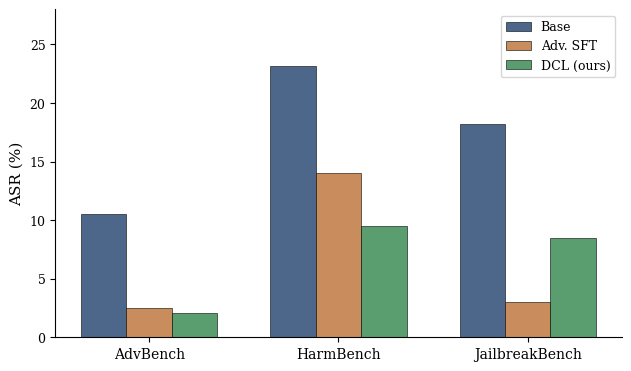

The script that saved this image:
#!/usr/bin/env python3
"""Grouped bar chart: per-benchmark seen-family ASR for Base / Adv. SFT / DCL (Table 1 aggregate)."""

from __future__ import annotations

import argparse
from pathlib import Path

import matplotlib

matplotlib.use("Agg")
import matplotlib.pyplot as plt  # noqa: E402
import numpy as np  # noqa: E402


def main() -> int:
    p = argparse.ArgumentParser(description=__doc__)
    p.add_argument(
        "-o",
        "--output",
        type=Path,
        default=Path("figures/per_benchmark_asr.pdf"),
        help="Output PDF path.",
    )
    args = p.parse_args()

    # Table 1 — seen-family, “All attacks (aggregate)” ASR (%)
    benchmarks = ["AdvBench", "HarmBench", "JailbreakBench"]
    base = [10.5, 23.2, 18.2]
    adv_sft = [2.5, 14.0, 3.0]
    dcl = [2.1, 9.5, 8.5]

    rc = {
        "font.family": "serif",
        "font.serif": ["Times New Roman", "Times", "DejaVu Serif"],
        "axes.labelsize": 11,
        "axes.titlesize": 12,
        "xtick.labelsize": 10,
        "ytick.labelsize": 9,
        "legend.fontsize": 9,
        "mathtext.fontset": "dejavuserif",
    }

    x = np.arange(len(benchmarks), dtype=float)
    width = 0.24

    args.output.parent.mkdir(parents=True, exist_ok=True)

    with plt.rc_context(rc=rc):
        fig, ax = plt.subplots(figsize=(6.2, 3.6), layout="constrained")
        ax.bar(
            x - width,
            base,
            width,
            label="Base",
            color="#4c678a",
            edgecolor="black",
            linewidth=0.4,
        )
        ax.bar(
            x,
            adv_sft,
            width,
            label="Adv. SFT",
            color="#c98c5d",
            edgecolor="black",
            linewidth=0.4,
        )
        ax.bar(
            x + width,
            dcl,
            width,
            label="DCL (ours)",
            color="#5a9e6f",
            edgecolor="black",
            linewidth=0.4,
        )

        ax.set_ylabel("ASR (%)")
        ax.set_xticks(x)
        ax.set_xticklabels(benchmarks)
        ax.set_ylim(0, 28)
        ax.legend(frameon=True, loc="upper right")
        ax.spines["top"].set_visible(False)
        ax.spines["right"].set_visible(False)

        fig.savefig(args.output, format="pdf")
        print(f"Wrote {args.output.resolve()}")
    return 0


if __name__ == "__main__":
    raise SystemExit(main())
